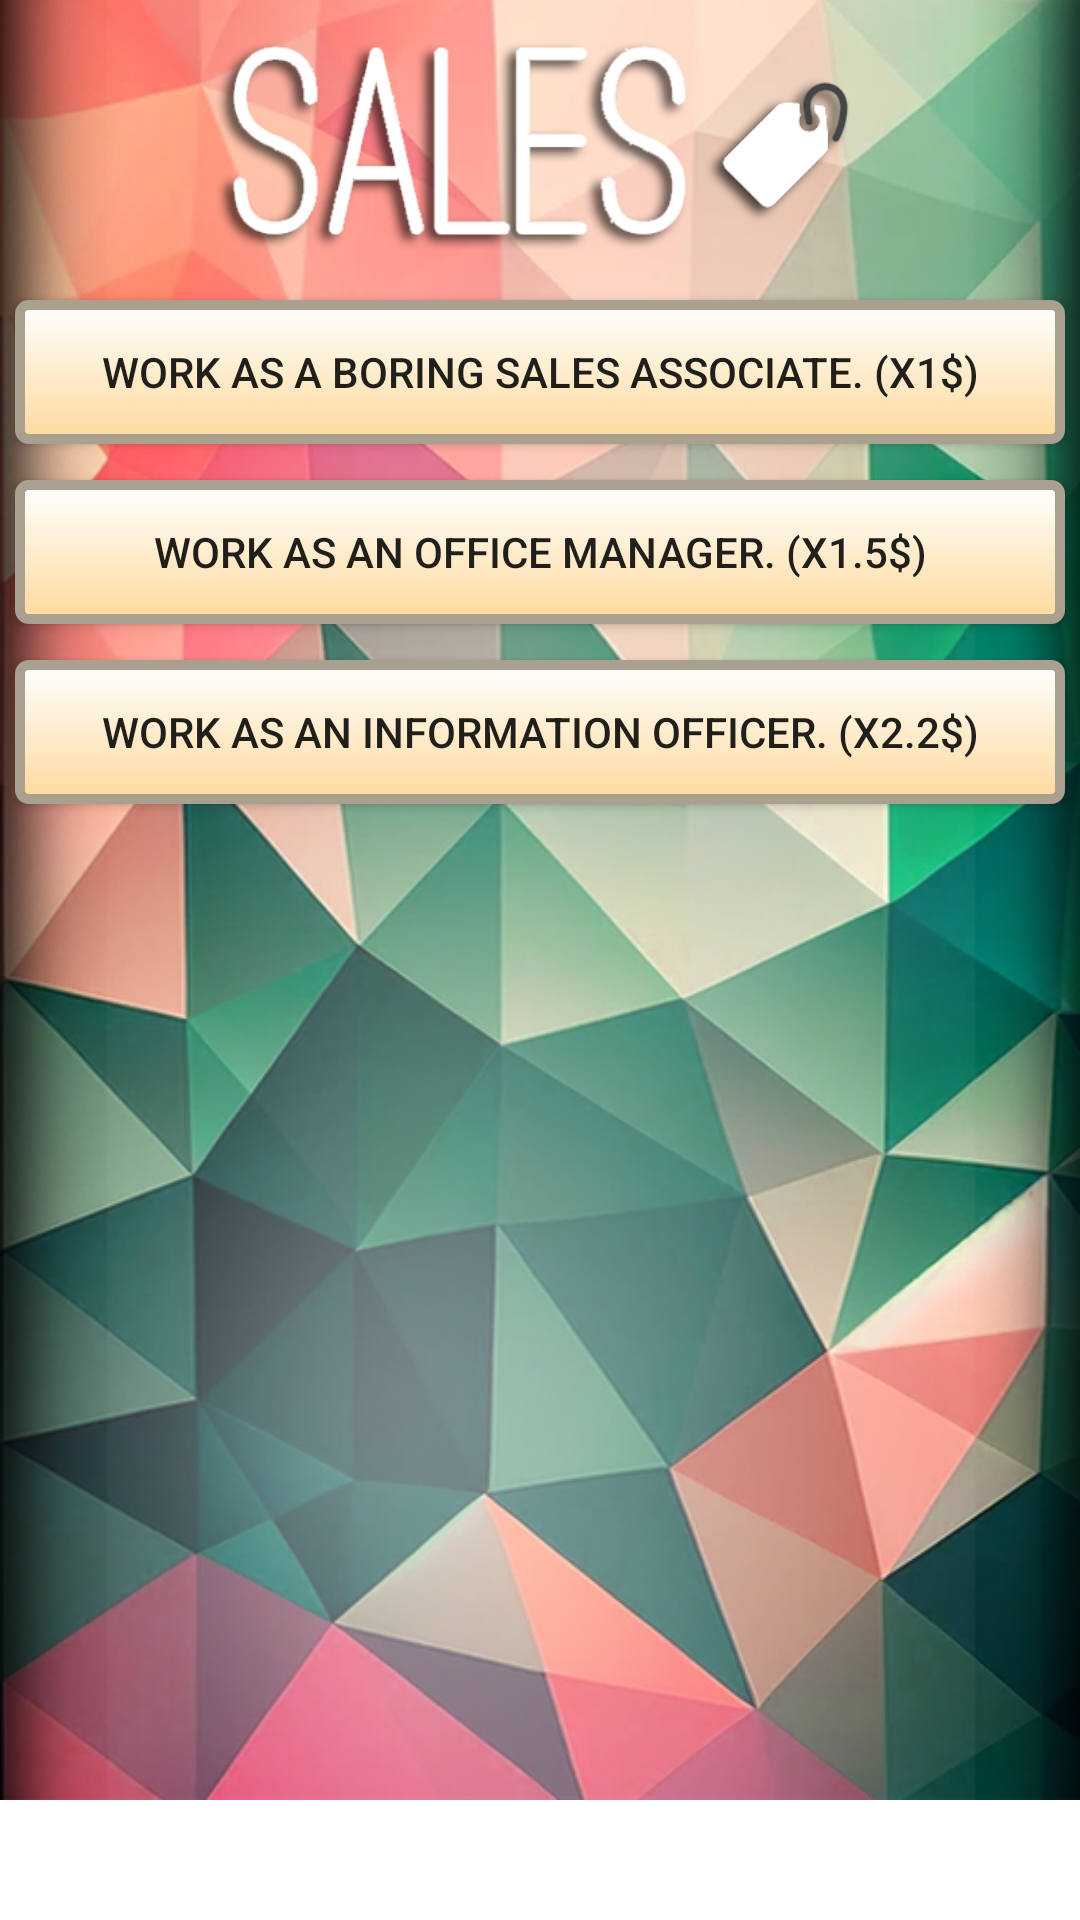

Layout XML and referenced resources for this Android screen:
<!-- AndroidManifest.xml: application theme AppTheme -->
<!-- res/layout/fragment_careers1.xml -->
<RelativeLayout android:layout_height="wrap_content" android:layout_width="wrap_content"
    xmlns:android="http://schemas.android.com/apk/res/android"
    android:orientation="vertical">

    <ScrollView
        android:layout_width="fill_parent"
        android:layout_height="fill_parent"
        android:orientation="vertical" >

        <FrameLayout xmlns:android="http://schemas.android.com/apk/res/android"
    xmlns:tools="http://schemas.android.com/tools"
    android:layout_width="match_parent"
    android:layout_height="match_parent"
            android:background="@mipmap/main_background3_long"
            android:minHeight="600dp"
    xmlns:app="http://schemas.android.com/apk/res-auto"
    tools:context="com.loser.superfruit86.myapplication.MentalFragment">


    

            <ImageView
            android:layout_width="268dp"
            android:layout_height="74dp"
            android:id="@+id/imageView"
            android:layout_gravity="center_horizontal|top"
            android:src="@mipmap/sales_text"
                android:layout_marginTop="10dp"
            android:layout_centerHorizontal="true"
                />

            <Button
                android:layout_width="230dp"
                android:layout_height="70dp"
                android:background="@null"
                android:text=""
                android:id="@+id/buttonCareers1Careers"
                android:layout_marginTop="15dp"
                android:layout_centerHorizontal="true"
                android:onClick="functionCareers"
                android:layout_gravity="center_horizontal|top" />

            <Button
                android:layout_width="350dp"
                android:layout_height="wrap_content"
                android:background="@drawable/my_button_bg"
                android:text="Work as an information officer. (x2.2$)"
                android:id="@+id/buttonInformationOfficerJob"
                android:layout_marginTop="220dp"
                android:layout_centerHorizontal="true"
                android:onClick="functionInformationOfficerJob"
                android:layout_gravity="center_horizontal|top" />

            <Button
                android:layout_width="350dp"
                android:layout_height="wrap_content"
                android:background="@drawable/my_button_bg"
                android:text="Work as an office manager. (x1.5$)"
                android:id="@+id/buttonOfficeManagerJob"
                android:layout_marginTop="160dp"
                android:layout_centerHorizontal="true"
                android:onClick="functionOfficeManagerJob"
                android:layout_gravity="center_horizontal|top" />

            <Button
                android:layout_width="350dp"
                android:layout_height="wrap_content"
                android:background="@drawable/my_button_bg"
                android:text="Work as a boring sales associate. (x1$)"
                android:id="@+id/buttonSalesJob"
                android:layout_marginTop="100dp"
                android:layout_centerHorizontal="true"
                android:onClick="functionSalesJob"
                android:layout_gravity="center_horizontal|top" />


        </FrameLayout></ScrollView>
</RelativeLayout>
<!-- resources referenced by this layout -->
<resources>
  <!-- drawable my_button_bg (drawable) -->
  <?xml version="1.0" encoding="utf-8"?>
  <shape xmlns:android="http://schemas.android.com/apk/res/android"
      android:shape="rectangle">
  
      <gradient android:startColor="#FFFFFF"
          android:endColor="#ffda9d"
          android:angle="270" />
      <corners android:radius="3sp" />
      <stroke android:width="10px" android:color="#aaa090" />
  </shape>
  <!-- mipmap main_background3_long: png bitmap (mipmap-xhdpi, 409652 bytes) -->
  <!-- mipmap sales_text: png bitmap (mipmap-mdpi, 55233 bytes) -->
</resources>
